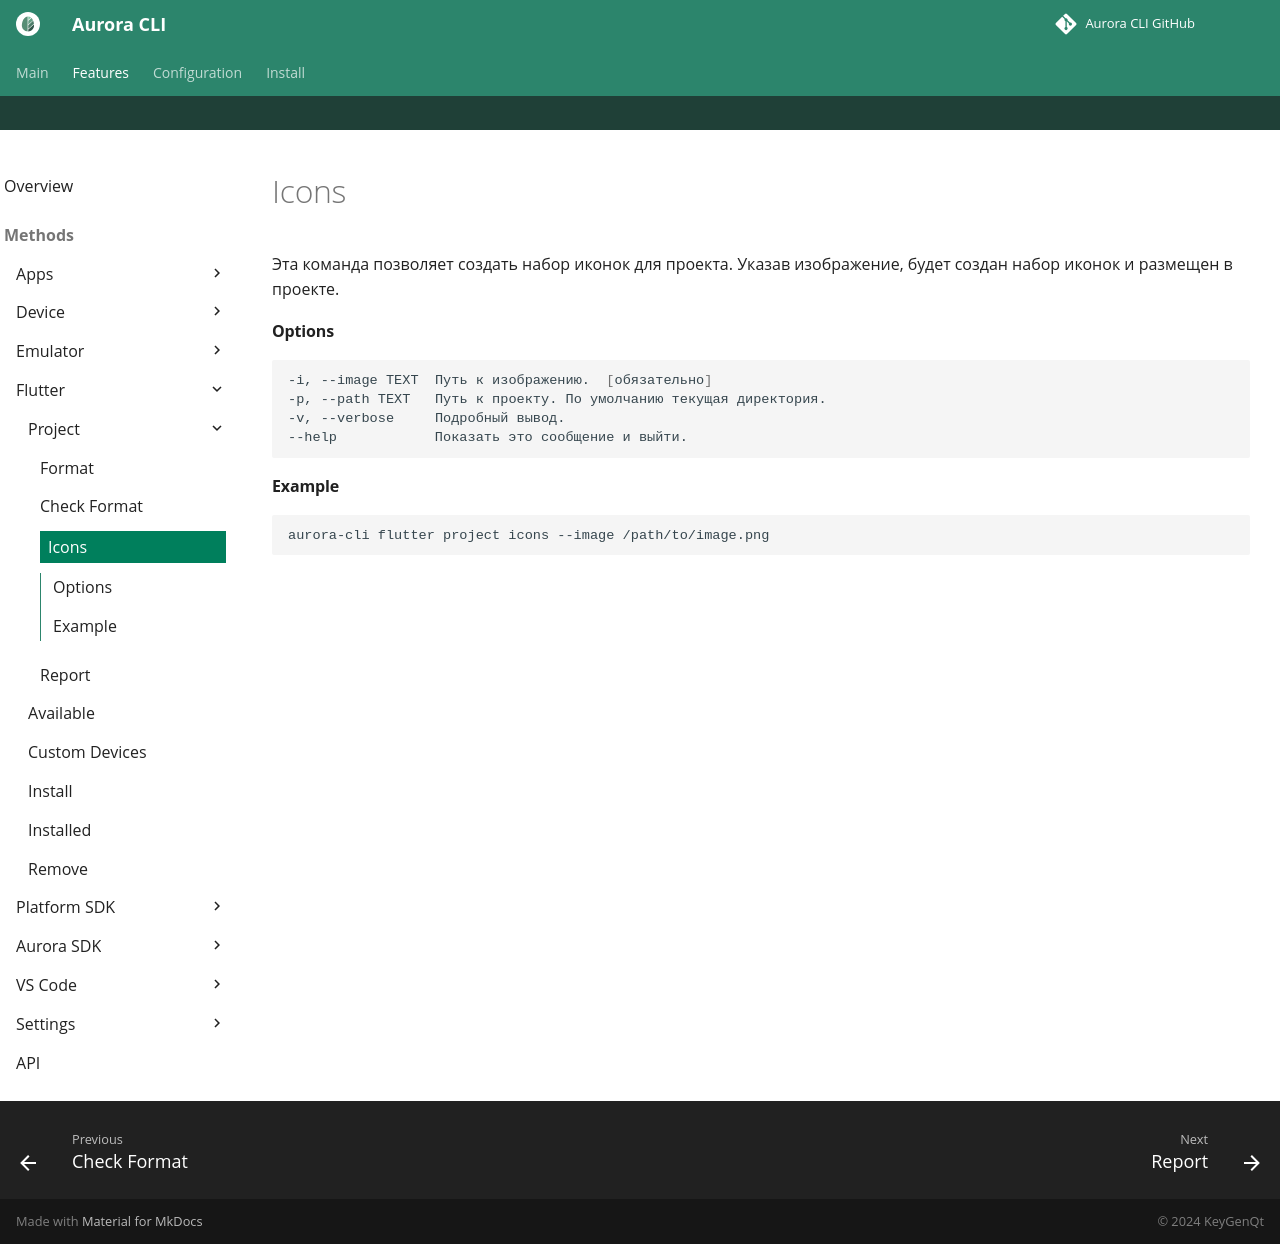

repository: keygenqt/aurora-cli · page: cli/flutter/project/icons/index.html · generator: mkdocs

Эта команда позволяет создать набор иконок для проекта.
Указав изображение, будет создан набор иконок и размещен в проекте.

#### Options

```shell
-i, --image TEXT  Путь к изображению.  [обязательно]
-p, --path TEXT   Путь к проекту. По умолчанию текущая директория.
-v, --verbose     Подробный вывод.
--help            Показать это сообщение и выйти.
```

#### Example

```shell
aurora-cli flutter project icons --image /path/to/image.png
```
